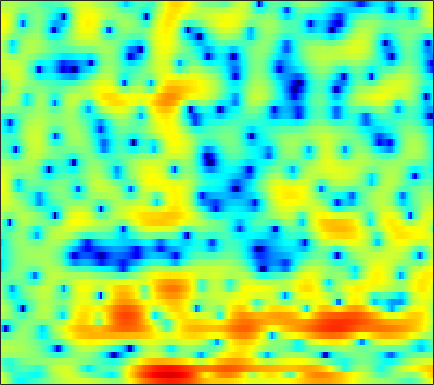

Data behind this chart, as committed beside it:
5.1724, 4.063, 2.4685, 0.75937, -0.58935, -2.4438, -4.2261, -5.3842, -6.3736, -6.6637, -6.3372, -5.8901, -5.2762, -4.673, -4.2615, -3.7551, -3.2654, -2.8935, -2.4004, -1.913, -1.3741, -0.91595, -0.26323, 0.34419
4.461, 3.17, 1.396, -0.3471, -1.557, -2.881, -3.796, -4.188, -4.431, -4.526, -4.62, -4.755, -5.048, -5.467, -5.81, -6.209, -6.334, -6.12, -5.351, -4.199, -2.875, -1.861, -0.5827, 0.5778
0.4867, -0.9495, -2.693, -3.95, -4.443, -4.457, -4.018, -3.598, -3.079, -2.675, -2.457, -2.419, -2.546, -2.857, -3.188, -3.708, -4.141, -4.262, -3.927, -3.028, -1.798, -0.8222, 0.4434, 1.563
-1.597, -2.694, -3.919, -4.548, -4.532, -3.997, -3.181, -2.534, -1.757, -1.117, -0.6173, -0.3349, -0.05803, 0.1376, 0.2408, 0.342, 0.3988, 0.4327, 0.4844, 0.5655, 0.6765, 0.7831, 0.954, 1.139
2.187, 1.975, 1.73, 1.547, 1.452, 1.372, 1.337, 1.326, 1.324, 1.312, 1.278, 1.225, 1.116, 0.9519, 0.8013, 0.5496, 0.2382, -0.0413, -0.4733, -0.9825, -1.569, -2.052, -2.739, -3.432
2.986, 2.893, 2.773, 2.665, 2.587, 2.486, 2.378, 2.286, 2.152, 2, 1.815, 1.642, 1.37, 1.037, 0.7433, 0.2885, -0.2273, -0.6706, -1.356, -2.19, -3.212, -4.141, -5.693, -7.807
1.836, 1.762, 1.696, 1.665, 1.66, 1.675, 1.69, 1.685, 1.641, 1.543, 1.37, 1.184, 0.8672, 0.462, 0.09713, -0.4493, -1.024, -1.463, -2.012, -2.492, -2.879, -3.103, -3.325, -3.458
-1.536, -1.773, -1.864, -1.639, -1.28, -0.6551, 0.003254, 0.4479, 0.9038, 1.156, 1.188, 1.051, 0.6721, 0.03314, -0.6401, -1.813, -3.302, -4.592, -6.25, -7.17, -6.655, -5.567, -3.847, -2.206
-8.657, -12.1, -21.5, -15.22, -9.789, -5.622, -3.051, -1.708, -0.4379, 0.3535, 0.7787, 0.8634, 0.6908, 0.1848, -0.4027, -1.538, -3.152, -4.699, -7.066, -8.639, -7.497, -5.593, -3.126, -1.073
-3.351, -3.856, -4.271, -4.157, -3.74, -2.945, -2.139, -1.627, -1.06, -0.6046, -0.2297, -0.01587, 0.1597, 0.2241, 0.2227, 0.1376, -0.001359, -0.1218, -0.2491, -0.2571, -0.1287, 0.05012, 0.3431, 0.6559
2.394, 1.937, 1.309, 0.682, 0.189, -0.4963, -1.228, -1.81, -2.55, -3.101, -3.145, -2.792, -1.922, -0.9133, -0.1798, 0.6662, 1.368, 1.775, 2.155, 2.37, 2.388, 2.282, 1.944, 1.326
3.896, 3.201, 2.181, 1.051, 0.08074, -1.449, -3.313, -5.119, -8.566, -15.08, -29.58, -14.59, -8.106, -4.416, -2.49, -0.5955, 0.7651, 1.516, 2.225, 2.649, 2.8, 2.736, 2.439, 1.871
2.446, 1.595, 0.4014, -0.8167, -1.72, -2.879, -3.95, -4.649, -5.379, -5.779, -5.665, -5.12, -3.959, -2.617, -1.637, -0.4409, 0.5657, 1.166, 1.771, 2.142, 2.312, 2.311, 2.127, 1.778
1.137, -0.137, -2.102, -4.263, -5.784, -7.067, -7.015, -6.292, -5.038, -3.745, -2.65, -1.927, -0.9587, -0.04124, 0.5821, 1.344, 1.992, 2.394, 2.809, 3.037, 3.096, 3.002, 2.674, 2.123
0.7417, -0.588, -2.923, -6.165, -9.29, -12.77, -10.23, -7.389, -4.627, -2.743, -1.364, -0.6065, 0.1407, 0.7117, 1.092, 1.58, 2.057, 2.432, 2.909, 3.311, 3.527, 3.544, 3.338, 2.798
0.002273, -0.3859, -0.9467, -1.505, -1.821, -2.024, -1.982, -1.776, -1.418, -1.209, -1.234, -1.397, -1.917, -2.727, -3.38, -3.901, -3.469, -2.541, -1.003, 0.4506, 1.591, 2.204, 2.698, 2.822
-2.749, -2.281, -1.665, -1.136, -0.8125, -0.4411, -0.1829, -0.08845, -0.1176, -0.3426, -0.931, -1.671, -3.161, -5.556, -8.368, -14.02, -13.19, -8.434, -4.158, -1.416, 0.4225, 1.399, 2.274, 2.784
-8.53, -6.491, -4.415, -2.854, -1.958, -1.037, -0.3563, -0.007208, 0.2384, 0.3009, 0.1623, -0.09327, -0.5504, -1.072, -1.432, -1.673, -1.498, -1.074, -0.297, 0.5613, 1.303, 1.747, 2.158, 2.363
-8.62, -7.047, -5.204, -3.674, -2.699, -1.629, -0.7954, -0.294, 0.2317, 0.5706, 0.7938, 0.8988, 0.9611, 0.9857, 1.014, 1.078, 1.198, 1.318, 1.506, 1.683, 1.823, 1.863, 1.812, 1.601
-6.229, -5.508, -4.451, -3.388, -2.629, -1.688, -0.8881, -0.3803, 0.2019, 0.6433, 0.9636, 1.155, 1.337, 1.463, 1.539, 1.621, 1.698, 1.745, 1.803, 1.824, 1.793, 1.715, 1.508, 1.149
-6.927, -5.931, -4.595, -3.333, -2.489, -1.52, -0.6965, -0.1902, 0.3259, 0.7216, 0.9739, 1.078, 1.146, 1.153, 1.136, 1.118, 1.13, 1.173, 1.272, 1.392, 1.487, 1.526, 1.494, 1.334
-9.047, -6.742, -4.559, -2.962, -1.994, -0.985, -0.2027, 0.2615, 0.6632, 0.8654, 0.8743, 0.7319, 0.3845, -0.106, -0.5198, -0.9953, -1.229, -1.155, -0.7628, -0.1262, 0.5532, 1.02, 1.511, 1.836
-4.16, -3.569, -2.764, -2.019, -1.491, -0.7736, -0.1328, 0.2628, 0.6732, 0.783, 0.5724, 0.1608, -0.8367, -2.448, -4.191, -7.42, -10.81, -10.38, -6.72, -3.581, -1.351, -0.1289, 1.079, 1.924
-1.423, -2.239, -3.33, -4.079, -4.139, -3.351, -2.021, -1.055, -0.02249, 0.6185, 0.7557, 0.5495, -0.1822, -1.464, -2.788, -4.888, -6.482, -6.384, -4.818, -2.888, -1.314, -0.415, 0.4941, 1.151
-0.06172, -1.896, -5.666, -12.91, -20.74, -8.948, -3.865, -1.548, 0.3629, 1.52, 2.104, 2.235, 2.13, 1.737, 1.341, 0.7945, 0.3391, 0.1061, -0.09661, -0.2015, -0.3636, -0.598, -1.083, -1.687
2.302, 1.577, 0.5523, -0.2243, -0.4634, -0.1943, 0.5058, 1.083, 1.787, 2.221, 2.436, 2.431, 2.239, 1.883, 1.541, 1.012, 0.4373, -0.006098, -0.5634, -1.243, -2.117, -3.013, -4.796, -7.763
3.493, 3.347, 3.08, 2.787, 2.61, 2.398, 2.253, 2.135, 1.957, 1.717, 1.333, 0.9653, 0.3098, -0.4807, -1.166, -2.139, -3.076, -3.67, -4.247, -4.584, -4.788, -4.953, -5.262, -5.697
4.541, 4.443, 4.176, 3.784, 3.439, 2.941, 2.402, 2.004, 1.418, 0.8109, 0.09237, -0.5487, -1.593, -2.992, -4.334, -6.615, -9.501, -11.71, -12.62, -10.44, -8.001, -6.564, -5.113, -4.041
5.55, 5.247, 4.652, 3.864, 3.151, 2.125, 1.055, 0.3458, -0.4557, -1.032, -1.48, -1.864, -2.521, -3.569, -4.662, -6.688, -9.383, -11.49, -12.14, -9.697, -6.97, -5.363, -3.696, -2.432
6.16, 5.62, 4.605, 3.216, 1.853, -0.437, -3.314, -5.654, -7.436, -6.509, -4.673, -3.608, -2.742, -2.401, -2.426, -2.693, -3.053, -3.242, -3.321, -3.042, -2.521, -2.058, -1.415, -0.804
5.966, 5.42, 4.388, 2.957, 1.568, -0.8467, -4.06, -6.922, -9.218, -7.227, -4.587, -3.093, -1.794, -1.043, -0.7687, -0.6685, -0.7993, -0.9852, -1.255, -1.539, -1.756, -1.815, -1.754, -1.541
4.953, 4.641, 4.058, 3.274, 2.601, 1.609, 0.6549, 0.03582, -0.4386, -0.5452, -0.3239, -0.09709, 0.1794, 0.2887, 0.2373, -0.05308, -0.6094, -1.22, -2.276, -3.627, -5.127, -6.144, -6.819, -6.378
3.505, 3.459, 3.278, 2.966, 2.691, 2.304, 1.977, 1.764, 1.607, 1.533, 1.551, 1.558, 1.546, 1.395, 1.164, 0.6319, -0.2123, -1.127, -2.833, -5.309, -9.147, -14.01, -26.84, -14.32
1.629, 1.73, 1.668, 1.445, 1.2, 0.8933, 0.6811, 0.6667, 0.7966, 1.124, 1.506, 1.793, 2.077, 2.207, 2.163, 1.893, 1.347, 0.7383, -0.318, -1.625, -3.066, -4.01, -4.785, -4.786
-0.5161, -0.4696, -0.8143, -1.565, -2.384, -3.663, -4.725, -4.822, -3.829, -2.157, -0.5098, 0.548, 1.634, 2.387, 2.734, 2.935, 2.857, 2.655, 2.205, 1.614, 0.968, 0.4908, -0.07193, -0.4965
-1.923, -2.028, -2.644, -3.944, -5.492, -8.885, -15.66, -20.74, -10.86, -5.51, -2.247, -0.5221, 1.172, 2.328, 2.916, 3.388, 3.551, 3.498, 3.211, 2.726, 2.087, 1.535, 0.7666, 0.01808
-2.087, -2.218, -2.605, -3.235, -3.768, -4.445, -4.756, -4.559, -3.578, -2.075, -0.4924, 0.6056, 1.845, 2.792, 3.31, 3.732, 3.862, 3.753, 3.363, 2.671, 1.662, 0.6942, -0.8953, -2.761
-2.496, -2.812, -3.29, -3.641, -3.767, -3.624, -3.105, -2.528, -1.525, -0.431, 0.7004, 1.488, 2.416, 3.15, 3.555, 3.878, 3.933, 3.792, 3.337, 2.542, 1.348, 0.1177, -2.116, -5.404
-4.238, -5.302, -7.013, -8.646, -9.246, -8.426, -6.468, -4.833, -2.9, -1.236, 0.1375, 1.003, 1.954, 2.679, 3.067, 3.397, 3.498, 3.434, 3.129, 2.588, 1.802, 1.067, -0.06985, -1.281
-4.929, -6.5, -9.533, -14.48, -18.91, -14.49, -9.157, -6.524, -3.965, -2.089, -0.6766, 0.1786, 1.079, 1.768, 2.154, 2.514, 2.701, 2.729, 2.614, 2.366, 1.984, 1.649, 1.163, 0.7108
-2.474, -3.12, -4.029, -4.745, -4.976, -4.728, -3.968, -3.258, -2.276, -1.428, -0.6855, -0.2006, 0.3687, 0.8744, 1.221, 1.592, 1.858, 1.952, 1.966, 1.824, 1.563, 1.302, 0.9175, 0.5671
0.5079, 0.3901, 0.224, 0.06438, -0.01936, -0.09648, -0.1847, -0.2377, -0.4208, -0.6509, -0.8955, -1.021, -0.936, -0.5503, -0.1038, 0.5525, 1.107, 1.397, 1.549, 1.384, 0.9275, 0.4012, -0.4591, -1.371
2.14, 2.374, 2.657, 2.833, 2.869, 2.734, 2.337, 1.806, 0.6962, -0.9652, -3.376, -5.563, -7.393, -5.575, -3.403, -1.037, 0.5229, 1.253, 1.664, 1.524, 0.7733, -0.2139, -2.3, -5.69
-0.5704, 0.4061, 1.6, 2.513, 2.948, 3.175, 2.986, 2.494, 1.401, -0.3593, -2.932, -5.315, -7.418, -5.687, -3.554, -1.262, 0.2319, 0.8931, 1.293, 1.211, 0.6614, -0.07243, -1.478, -3.219
-7.097, -3.924, -1.078, 0.7886, 1.732, 2.49, 2.76, 2.703, 2.324, 1.658, 0.8683, 0.3237, -0.198, -0.3672, -0.321, -0.1147, 0.08302, 0.1676, 0.1648, -0.02288, -0.3406, -0.6759, -1.167, -1.673
-3.809, -2.09, -0.1389, 1.381, 2.21, 2.962, 3.347, 3.446, 3.311, 2.957, 2.447, 1.991, 1.319, 0.6239, 0.12, -0.547, -1.141, -1.495, -1.858, -2.11, -2.32, -2.452, -2.671, -2.962
0.8207, 1.518, 2.401, 3.142, 3.574, 3.971, 4.156, 4.131, 3.909, 3.475, 2.804, 2.135, 1.032, -0.3447, -1.555, -3.377, -5.221, -6.321, -6.959, -6.618, -6.005, -5.649, -5.51, -5.729
3.038, 3.374, 3.764, 4.045, 4.199, 4.296, 4.258, 4.122, 3.808, 3.285, 2.511, 1.736, 0.3797, -1.469, -3.307, -6.677, -12.1, -20.5, -21.24, -12.64, -9.392, -8.234, -7.677, -8.024
3.739, 3.802, 3.8, 3.728, 3.658, 3.541, 3.405, 3.289, 3.081, 2.743, 2.238, 1.714, 0.7855, -0.4669, -1.603, -3.368, -5.184, -6.284, -6.976, -6.808, -6.433, -6.28, -6.418, -7.102
3.641, 3.296, 2.67, 1.998, 1.534, 1.126, 1.046, 1.196, 1.497, 1.772, 1.926, 1.917, 1.7, 1.291, 0.8731, 0.2298, -0.4355, -0.9207, -1.473, -1.925, -2.332, -2.668, -3.181, -3.852
3.235, 2.255, 0.4557, -2.008, -4.225, -6.498, -5.621, -3.799, -1.55, 0.1068, 1.208, 1.749, 2.177, 2.349, 2.327, 2.162, 1.863, 1.578, 1.148, 0.6599, 0.1496, -0.2512, -0.8158, -1.349
3.472, 2.326, 0.2379, -2.692, -5.533, -8.909, -7.573, -5.096, -2.458, -0.6453, 0.5911, 1.249, 1.874, 2.232, 2.366, 2.365, 2.183, 1.953, 1.502, 0.9196, 0.2335, -0.3096, -1.026, -1.646
4.745, 4.013, 2.84, 1.554, 0.6384, -0.3055, -0.7786, -0.8511, -0.6978, -0.3778, 0.02334, 0.3566, 0.7853, 1.14, 1.331, 1.426, 1.31, 1.054, 0.4716, -0.392, -1.554, -2.592, -4.104, -5.594
6.16, 5.66, 4.842, 3.873, 3.086, 1.954, 0.767, -0.1605, -1.336, -2.246, -2.583, -2.37, -1.662, -0.7837, -0.231, 0.2644, 0.3978, 0.2154, -0.3866, -1.464, -3.112, -4.829, -8.079, -13.27
6.8, 6.426, 5.743, 4.837, 3.974, 2.536, 0.6263, -1.236, -4.643, -10.05, -16, -11.25, -6.005, -3.021, -1.619, -0.4629, 0.04485, 0.08917, -0.2848, -1.124, -2.422, -3.735, -5.845, -8.21
5.728, 5.568, 5.162, 4.52, 3.854, 2.708, 1.219, -0.1341, -2.241, -4.356, -5.42, -5.027, -3.583, -2.083, -1.201, -0.4077, -0.02164, 0.04379, -0.1749, -0.7064, -1.495, -2.23, -3.369, -4.633
3.43, 3.591, 3.604, 3.382, 3.089, 2.527, 1.844, 1.284, 0.5317, -0.1133, -0.5191, -0.6495, -0.5976, -0.4378, -0.3089, -0.228, -0.2631, -0.4043, -0.7022, -1.124, -1.65, -2.07, -2.703, -3.358
1.451, 1.891, 2.23, 2.335, 2.299, 2.131, 1.863, 1.625, 1.302, 1.003, 0.7441, 0.5859, 0.3955, 0.1858, -0.003807, -0.3174, -0.7319, -1.116, -1.665, -2.186, -2.625, -2.867, -3.02, -3.044
